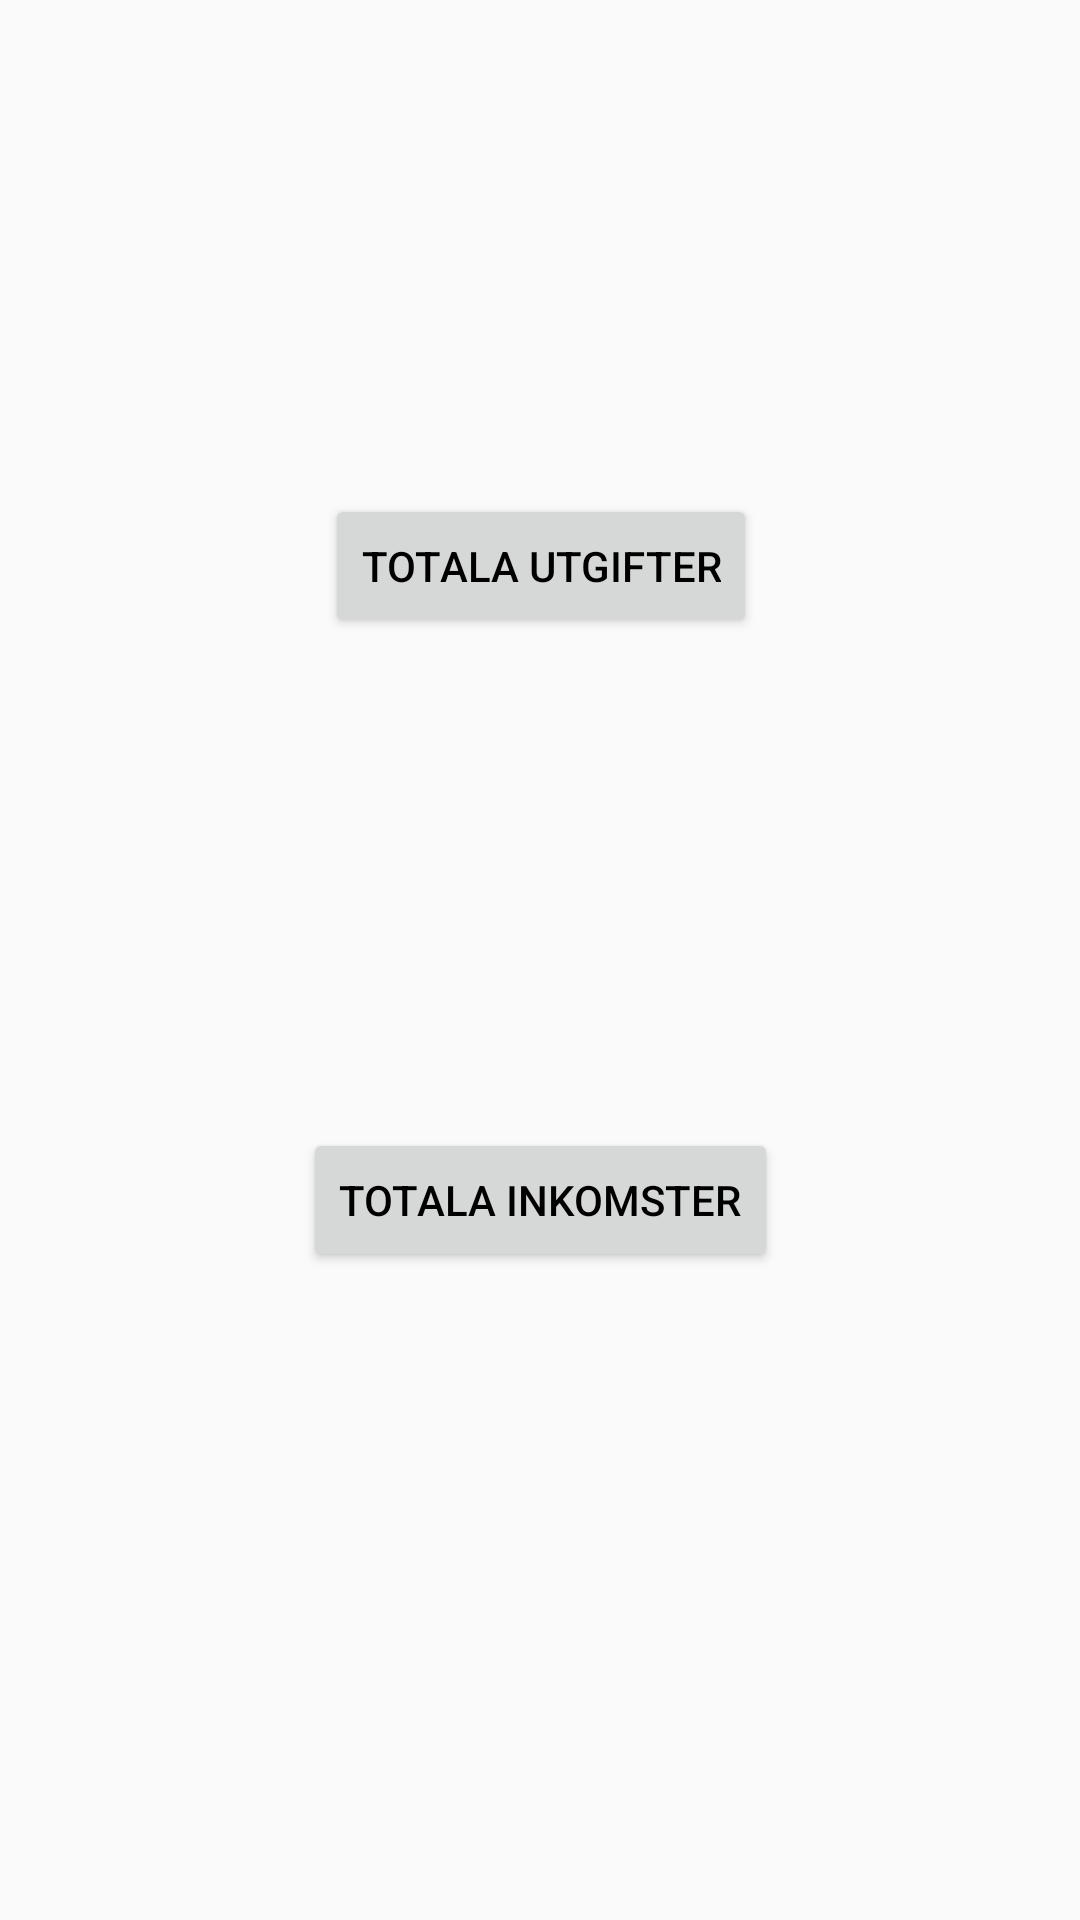

Reconstruct the res/layout file that produces this screen, plus the resources it refers to.
<!-- AndroidManifest.xml: application theme AppTheme -->
<!-- res/layout/fragment_menu.xml -->
<FrameLayout xmlns:android="http://schemas.android.com/apk/res/android"
    xmlns:tools="http://schemas.android.com/tools"
    android:layout_width="match_parent"
    android:layout_height="match_parent"
    xmlns:app="http://schemas.android.com/apk/res-auto"
    tools:context="com.example.ai0204.p1.Fragments.MenuFragment">

    <android.support.constraint.ConstraintLayout
        android:layout_width="match_parent"
        android:layout_height="match_parent">

        <Button
            android:id="@+id/totalIncBtn"
            android:layout_width="wrap_content"
            android:layout_height="wrap_content"
            android:layout_marginLeft="8dp"
            android:layout_marginRight="8dp"
            android:layout_marginBottom="216dp"
            android:onClick="incClick"
            android:text="Totala inkomster"
            app:layout_constraintBottom_toBottomOf="parent"
            app:layout_constraintLeft_toLeftOf="parent"
            app:layout_constraintRight_toRightOf="parent" />

        <Button
            android:id="@+id/totalExpBtn"
            android:layout_width="wrap_content"
            android:layout_height="wrap_content"
            android:layout_marginLeft="8dp"
            android:layout_marginTop="100dp"
            android:layout_marginRight="8dp"
            android:layout_marginBottom="20dp"
            android:onClick="expClick"
            android:text="Totala utgifter"
            app:layout_constraintBottom_toTopOf="@+id/totalIncBtn"
            app:layout_constraintHorizontal_bias="0.502"
            app:layout_constraintLeft_toLeftOf="parent"
            app:layout_constraintRight_toRightOf="parent"
            app:layout_constraintTop_toTopOf="parent"
            app:layout_constraintVertical_bias="0.311" />
    </android.support.constraint.ConstraintLayout>

</FrameLayout>
<!-- resources referenced by this layout -->
<resources>
  <style name="AppTheme" parent="Base.Theme.AppCompat.Light.DarkActionBar">
          
          <item name="colorPrimary">@color/colorPrimary</item>
          <item name="colorPrimaryDark">@color/colorPrimaryDark</item>
          <item name="colorAccent">@color/colorAccent</item>
          <item name="android:textColorPrimary">#000000</item>
  
      </style>
  <!-- not gathered from this repository: default colours our renderer supplied (Android Studio template values) -->
  <color name="colorPrimary">#FF6200EE</color>
  <color name="colorPrimaryDark">#FF3700B3</color>
  <color name="colorAccent">#FF03DAC5</color>
</resources>
